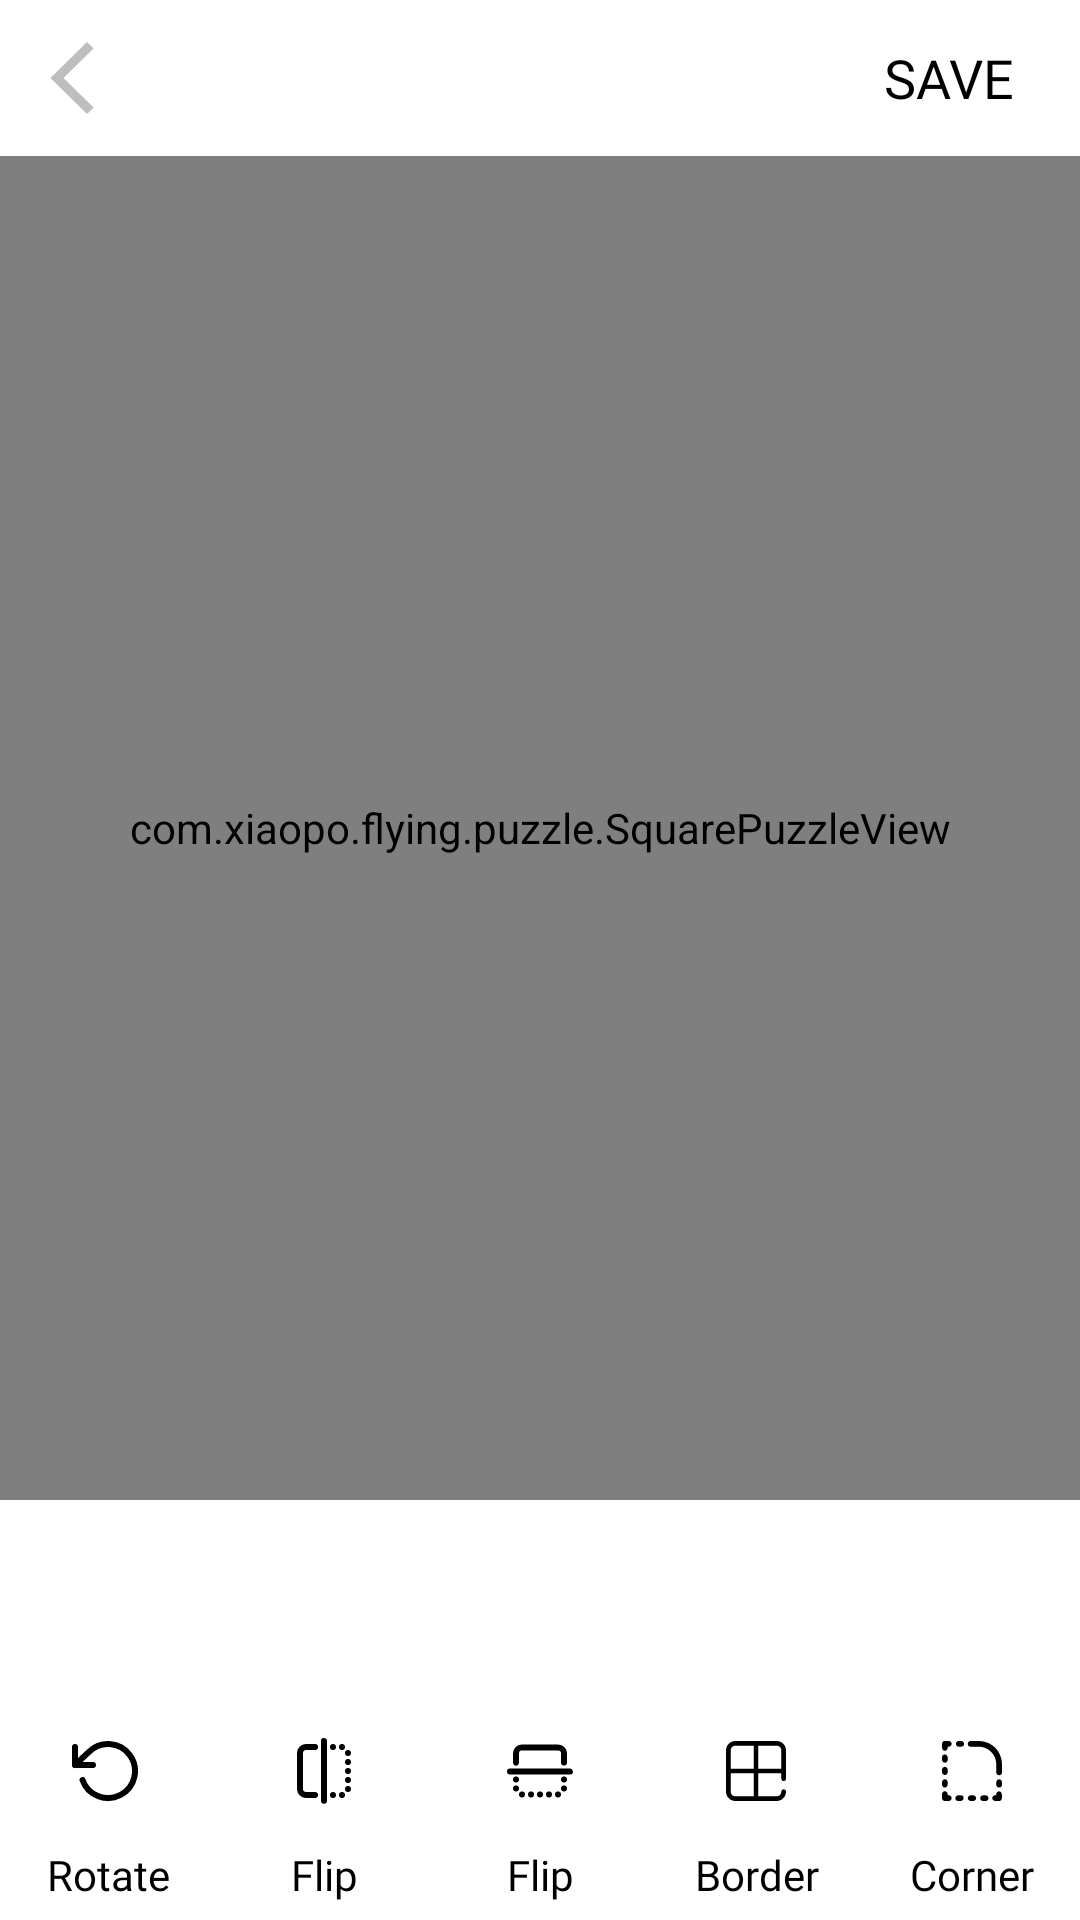

Reconstruct the res/layout file that produces this screen, plus the resources it refers to.
<!-- AndroidManifest.xml: application theme AppTheme -->
<!-- res/layout/collage_process_layout.xml -->
<?xml version="1.0" encoding="utf-8"?>
<androidx.constraintlayout.widget.ConstraintLayout
    xmlns:android="http://schemas.android.com/apk/res/android"
    xmlns:app="http://schemas.android.com/apk/res-auto"
    xmlns:tools="http://schemas.android.com/tools"
    android:layout_width="match_parent"
    android:layout_height="match_parent"
    android:background="@android:color/white"
    android:fitsSystemWindows="true"
    tools:context=".Collage.ProcessActivity">
    <com.google.android.material.appbar.AppBarLayout
        android:layout_width="match_parent"
        android:layout_height="52dp"
        tools:ignore="MissingConstraints">

        <androidx.constraintlayout.widget.ConstraintLayout
            android:layout_width="match_parent"
            android:layout_height="match_parent"
            >

            <ImageButton
                android:id="@+id/btn_back"
                android:layout_width="48dp"
                android:layout_height="48dp"
                android:background="@android:color/transparent"
                android:src="@drawable/ic_arrow_back"
                app:layout_constraintBottom_toBottomOf="parent"
                app:layout_constraintStart_toStartOf="parent"
                app:layout_constraintTop_toTopOf="parent" />

            <Button
                android:id="@+id/btn_save"
                android:layout_width="wrap_content"
                android:layout_height="wrap_content"
                android:background="@android:color/transparent"
                android:text="Save"
                android:textColor="@android:color/black"
                android:textSize="18sp"
                android:fontFamily="@font/poppins"
                app:layout_constraintBottom_toBottomOf="parent"
                app:layout_constraintEnd_toEndOf="parent"
                app:layout_constraintTop_toTopOf="parent" />

        </androidx.constraintlayout.widget.ConstraintLayout>

    </com.google.android.material.appbar.AppBarLayout>

    <include
        android:layout_width="match_parent"
        android:layout_height="match_parent"
        layout="@layout/content_process"
        app:layout_constraintBottom_toBottomOf="parent"
        app:layout_constraintEnd_toEndOf="parent"
        app:layout_constraintStart_toStartOf="parent"
        android:layout_marginTop="52dp"/>

</androidx.constraintlayout.widget.ConstraintLayout>
<!-- res/layout/content_process.xml (included above) -->
<?xml version="1.0" encoding="utf-8"?>
<androidx.constraintlayout.widget.ConstraintLayout xmlns:android="http://schemas.android.com/apk/res/android"
    xmlns:app="http://schemas.android.com/apk/res-auto"
    xmlns:tools="http://schemas.android.com/tools"
    android:id="@+id/content_process"
    android:layout_width="match_parent"
    android:layout_height="match_parent"
    android:orientation="vertical"
    app:layout_behavior="@string/appbar_scrolling_view_behavior"
    tools:context=".Collage.ProcessActivity"
    tools:showIn="@layout/collage_process_layout"
    >

  <com.xiaopo.flying.puzzle.SquarePuzzleView
      android:background="@android:color/white"
      android:id="@+id/puzzle_view"
      android:layout_width="match_parent"
      android:layout_height="match_parent"
      android:layout_marginBottom="140dp" />

  <com.chocomint.mintery.Collage.DegreeSeekBar
      android:id="@+id/degree_seek_bar"
      android:layout_width="match_parent"
      android:layout_height="60dp"
      android:visibility="invisible"
      app:layout_constraintBottom_toTopOf="@+id/linearLayout"
      app:layout_constraintEnd_toEndOf="parent"
      app:layout_constraintStart_toStartOf="parent"
      tools:ignore="MissingClass"
      tools:visibility="visible" />

  <LinearLayout
      android:id="@+id/linearLayout"
      android:layout_width="match_parent"
      android:layout_height="80dp"
      android:gravity="center_vertical"
      android:orientation="horizontal"
      app:layout_constraintBottom_toBottomOf="parent"
      app:layout_constraintEnd_toEndOf="parent"
      app:layout_constraintStart_toStartOf="parent">

    <LinearLayout
        android:layout_width="0dp"
        android:layout_height="match_parent"
        android:layout_weight="1"
        android:gravity="center"
        android:orientation="vertical"
        android:padding="4dp">

      <ImageButton
          android:id="@+id/btn_rotate"
          android:layout_width="50dp"
          android:layout_height="50dp"
          android:background="@android:color/transparent"
          android:src="@drawable/ic_rotate_ccw" />

      <TextView
          android:layout_width="match_parent"
          android:layout_height="wrap_content"
          android:fontFamily="@font/poppins"
          android:gravity="center"
          android:text="Rotate"
          android:textColor="@android:color/black"
          android:textSize="14sp" />

    </LinearLayout>

    <LinearLayout
        android:layout_width="0dp"
        android:layout_height="match_parent"
        android:layout_weight="1"
        android:gravity="center"
        android:orientation="vertical"
        android:padding="4dp">

      <ImageButton
          android:id="@+id/btn_flip_horizontal"
          android:layout_width="50dp"
          android:layout_height="50dp"
          android:background="@android:color/transparent"
          android:src="@drawable/ic_flip" />

      <TextView
          android:layout_width="match_parent"
          android:layout_height="wrap_content"
          android:fontFamily="@font/poppins"
          android:gravity="center"
          android:text="Flip"
          android:textColor="@android:color/black"
          android:textSize="14sp" />

    </LinearLayout>

    <LinearLayout
        android:layout_width="0dp"
        android:layout_height="match_parent"
        android:layout_weight="1"
        android:gravity="center"
        android:orientation="vertical"
        android:padding="4dp">

      <ImageButton
          android:id="@+id/btn_flip_vertical"
          android:layout_width="50dp"
          android:layout_height="50dp"
          android:background="@android:color/transparent"
          android:scaleType="centerInside"
          android:src="@drawable/ic_flip_vertical_white" />

      <TextView
          android:layout_width="match_parent"
          android:layout_height="wrap_content"
          android:fontFamily="@font/poppins"
          android:gravity="center"
          android:text="Flip"
          android:textColor="@android:color/black"
          android:textSize="14sp" />

    </LinearLayout>

    <LinearLayout
        android:layout_width="0dp"
        android:layout_height="match_parent"
        android:layout_weight="1"
        android:gravity="center"
        android:orientation="vertical"
        android:padding="4dp">

      <ImageButton
          android:id="@+id/btn_border"
          android:layout_width="50dp"
          android:layout_height="50dp"
          android:background="@android:color/transparent"
          android:src="@drawable/ic_border" />

      <TextView
          android:layout_width="match_parent"
          android:layout_height="wrap_content"
          android:fontFamily="@font/poppins"
          android:gravity="center"
          android:text="Border"
          android:textColor="@android:color/black"
          android:textSize="14sp" />
    </LinearLayout>

    <LinearLayout
        android:layout_width="0dp"
        android:layout_height="match_parent"
        android:layout_weight="1"
        android:gravity="center"
        android:orientation="vertical"
        android:padding="4dp">

      <ImageButton
          android:id="@+id/btn_corner"
          android:layout_width="50dp"
          android:layout_height="50dp"
          android:background="@android:color/transparent"
          android:src="@drawable/ic_corner" />

      <TextView
          android:layout_width="match_parent"
          android:layout_height="wrap_content"
          android:fontFamily="@font/poppins"
          android:gravity="center"
          android:text="Corner"
          android:textColor="@android:color/black"
          android:textSize="14sp" />
    </LinearLayout>
  </LinearLayout>

</androidx.constraintlayout.widget.ConstraintLayout>
<!-- resources referenced by this layout -->
<resources>
  <!-- drawable ic_arrow_back (drawable) -->
  <vector android:height="24dp" android:tint="#B9DCD2"
      android:viewportHeight="24.0" android:viewportWidth="24.0"
      android:width="24dp" xmlns:android="http://schemas.android.com/apk/res/android">
      <path android:fillColor="#FF000000" android:pathData="M20,11H7.83l5.59,-5.59L12,4l-8,8 8,8 1.41,-1.41L7.83,13H20v-2z"/>
  </vector>
  <!-- drawable ic_border (drawable) -->
  <vector android:height="20dp" android:viewportHeight="512"
      android:viewportWidth="512" android:width="20dp" xmlns:android="http://schemas.android.com/apk/res/android">
      <path android:fillColor="#FF000000" android:pathData="M492,342c11.046,0 20,-8.954 20,-20V80c0,-44.112 -35.888,-80 -80,-80H80C35.888,0 0,35.888 0,80v352c0,44.112 35.888,80 80,80h352c44.112,0 80,-35.888 80,-80c0,-11.046 -8.954,-20 -20,-20c-11.046,0 -20,8.954 -20,20c0,22.056 -17.944,40 -40,40H276V276h196v46C472,333.046 480.954,342 492,342zM236,472H80c-22.056,0 -40,-17.944 -40,-40V276h196V472zM236,236H40V80c0,-22.056 17.944,-40 40,-40h156V236zM276,236V40h156c22.056,0 40,17.944 40,40v156H276z"/>
  </vector>
  <!-- drawable ic_rotate_ccw (drawable) -->
  <vector xmlns:android="http://schemas.android.com/apk/res/android"
      android:width="24dp"
      android:height="24dp"
      android:viewportWidth="24"
      android:viewportHeight="24">
    <path
        android:pathData="M1,4l0,6l6,0"
        android:strokeLineJoin="round"
        android:strokeWidth="2"
        android:fillColor="#00000000"
        android:strokeColor="#000000"
        android:strokeLineCap="round"/>
    <path
        android:pathData="M3.51,15a9,9 0,1 0,2.13 -9.36L1,10"
        android:strokeLineJoin="round"
        android:strokeWidth="2"
        android:fillColor="#00000000"
        android:strokeColor="#000000"
        android:strokeLineCap="round"/>
  </vector>
  <style name="AppTheme" parent="Theme.AppCompat.Light.NoActionBar">
          
          <item name="colorPrimary">@color/colorPrimary</item>
          <item name="colorPrimaryDark">@android:color/white</item>
          <item name="colorAccent">@color/primary</item>
          <item name="android:windowLightStatusBar">true</item>
          <item name="popupTheme">@style/MyDarkToolbarStyle</item>
          <item name="homeAsUpIndicator">@drawable/ic_arrow_back</item>
      </style>
  <color name="colorPrimary">#FFFFFF</color>
  <color name="primary">#3EB489</color>
  <style name="MyDarkToolbarStyle" parent="ThemeOverlay.AppCompat.Light">
          <item name="android:colorBackground">@android:color/white</item>
          <item name="android:textColor">@android:color/black</item>
          <item name="fontFamily">@font/poppins</item>
      </style>
</resources>
